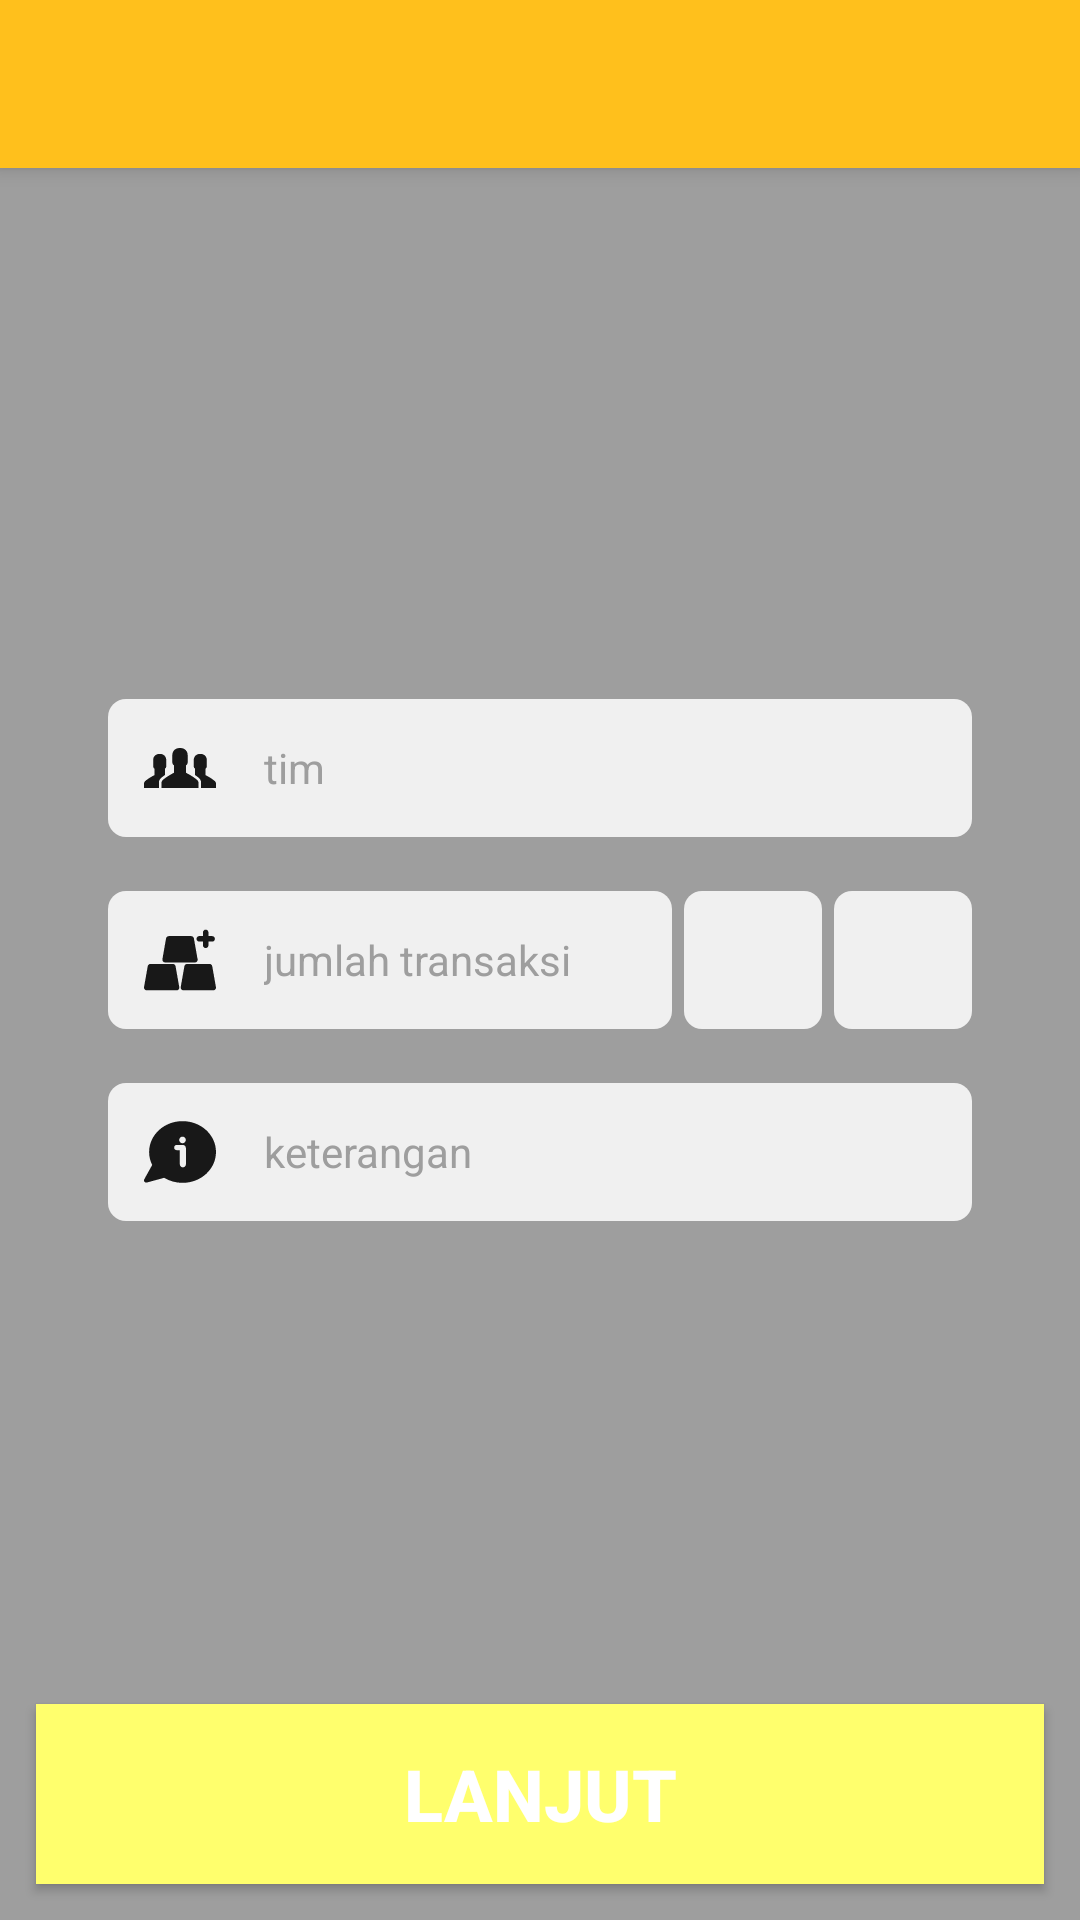

Layout XML and referenced resources for this Android screen:
<!-- AndroidManifest.xml: application theme AppTheme -->
<!-- res/layout/fragment_material_out.xml -->
<?xml version="1.0" encoding="utf-8"?>
<RelativeLayout
    xmlns:android="http://schemas.android.com/apk/res/android"
    android:layout_width="match_parent"
    android:layout_height="match_parent"
    android:background="@color/colorAbu">
    <include layout="@layout/toolbar2" android:id="@+id/toolbar2"/>
    <LinearLayout
        android:padding="18dp"

        android:layout_marginLeft="18dp"
        android:layout_marginRight="18dp"
        android:layout_centerVertical="true"
        android:layout_width="match_parent"
        android:layout_height="wrap_content"
        android:orientation="vertical">
        <EditText
            android:drawablePadding="16dp"
            android:drawableLeft="@drawable/ic_team_24dp"
            android:textSize="14dp"
            android:alpha="0.85"
            android:textColorHint="@color/colorAbu"
            android:textColor="@color/colorBlack"
            android:layout_width="match_parent"
            android:layout_height="46dp"
            android:background="@drawable/border_edittext"
            android:hint="tim"
            android:id="@+id/edt_team"/>
        <LinearLayout
            android:layout_marginTop="18dp"
            android:layout_width="match_parent"
            android:layout_height="match_parent"
            android:orientation="horizontal">
            <EditText
                android:maxLength="3"
                android:inputType="numberSigned"
                android:alpha="0.85"
                android:drawablePadding="16dp"
                android:drawableLeft="@drawable/ic_transaction_24dp"
                android:textSize="14dp"
                android:textColorHint="@color/colorAbu"
                android:textColor="@color/colorBlack"
                android:layout_width="0dp"
                android:layout_height="46dp"
                android:layout_weight="1"
                android:background="@drawable/border_edittext"
                android:hint="jumlah transaksi"
                android:layout_below="@id/img_mappa"
                android:id="@+id/edt_transaction"/>
            <ImageView
                android:id="@+id/img_kurang"
                android:layout_marginLeft="4dp"
                android:alpha="0.85"
                android:background="@drawable/border_edittext"
                android:src="@drawable/ic_remove_24dp"
                android:layout_gravity="center"
                android:layout_width="46dp"
                android:layout_height="46dp" />
            <ImageView
                android:id="@+id/img_tambah"
                android:layout_marginLeft="4dp"
                android:alpha="0.85"
                android:background="@drawable/border_edittext"
                android:src="@drawable/ic_add_24dp"
                android:layout_gravity="center"
                android:layout_width="46dp"
                android:layout_height="46dp"/>
        </LinearLayout>
        <EditText
            android:drawablePadding="16dp"
            android:drawableLeft="@drawable/ic_information_24dp"
            android:textSize="14dp"
            android:alpha="0.85"
            android:textColorHint="@color/colorAbu"
            android:textColor="@color/colorBlack"
            android:layout_width="match_parent"
            android:layout_height="46dp"
            android:background="@drawable/border_edittext"
            android:layout_marginTop="18dp"
            android:hint="keterangan"
            android:layout_below="@id/edt_username"
            android:id="@+id/edt_information"/>
    </LinearLayout>

    <Button
        android:id="@+id/btn_lanjut_out"
        android:layout_margin="12dp"
        android:layout_alignParentBottom="true"
        android:background="@drawable/shape_button_tad"
        android:textColor="@color/colorWhite"
        android:textSize="24dp"
        android:textStyle="bold"
        android:text="Lanjut"
        android:layout_width="match_parent"
        android:layout_height="60dp" />
</RelativeLayout>
<!-- res/layout/toolbar2.xml (included above) -->
<?xml version="1.0" encoding="utf-8"?>
<android.support.v7.widget.Toolbar
    xmlns:android="http://schemas.android.com/apk/res/android"
    android:layout_width="match_parent"
    android:layout_height="wrap_content"
    android:elevation="4dp"
    android:id="@+id/toolbar2"
    android:layout_alignParentTop="true"
    android:background="@color/colorNeon4">
</android.support.v7.widget.Toolbar>
<!-- resources referenced by this layout -->
<resources>
  <color name="colorAbu">#9E9E9E</color>
  <color name="colorBlack">#000000</color>
  <color name="colorNeon4">#FFC01C</color>
  <color name="colorWhite">#FFFFFF</color>
  <!-- drawable border_edittext (drawable) -->
  <?xml version="1.0" encoding="utf-8"?>
  <shape xmlns:android="http://schemas.android.com/apk/res/android">
  
      <solid
          android:color="@color/colorWhite"
          android:paddingLeft="10dp"
          android:paddingTop="10dp"/>
      <padding
          android:left="12dp"
          android:top="6dp"
          android:right="12dp"
          android:bottom="6dp" />
      <corners android:radius="6dp"/>
  </shape>
  <!-- drawable ic_information_24dp (drawable) -->
  <vector android:height="24dp" android:viewportHeight="442.762"
      android:viewportWidth="442.761" android:width="24dp" xmlns:android="http://schemas.android.com/apk/res/android">
      <path android:fillColor="@color/colorBlack" android:pathData="M237.1,31.6c-113.6,0 -205.7,85 -205.7,189.8c0,28.5 6.8,55.5 19,79.7L1.7,389.1c-2.7,4.9 -2.2,10.9 1.2,15.3c2.7,3.4 6.7,5.3 10.9,5.3c1.2,0 2.5,-0.2 3.7,-0.5l106.5,-29.2c32.4,19.7 71.3,31.2 113,31.2c113.6,0 205.7,-85 205.7,-189.8C442.8,116.6 350.7,31.6 237.1,31.6zM236.8,126.8c11.2,0 20.4,9.1 20.4,20.4c0,11.2 -9.1,20.4 -20.4,20.4c-11.2,0 -20.4,-9.1 -20.4,-20.4C216.4,135.9 225.6,126.8 236.8,126.8zM257.6,297.5c0,10.2 -8.3,18.5 -18.5,18.5s-18.5,-8.3 -18.5,-18.5v-87.5h-19.4c-8.8,0 -16,-7.2 -16,-16s7.2,-16 16,-16h37.2c0.2,-0 0.4,-0 0.7,-0c10.2,0 18.5,8.3 18.5,18.5L257.6,297.5L257.6,297.5z"/>
  </vector>
  <!-- drawable ic_transaction_24dp (drawable) -->
  <vector android:height="24dp" android:viewportHeight="375.907"
      android:viewportWidth="375.906" android:width="24dp" xmlns:android="http://schemas.android.com/apk/res/android">
      <path android:fillColor="@color/colorBlack" android:pathData="M110.2,200.9h155.4c0.1,0 0.1,0 0.2,0c8,0 14.4,-6.5 14.4,-14.4c0,-1.7 -0.3,-3.3 -0.8,-4.8L260.5,75.1c-1.2,-6.9 -7.2,-11.9 -14.2,-11.9H129.4c-7,0 -13,5 -14.2,11.9L96,184c-0.7,4.2 0.4,8.5 3.2,11.8C101.8,199 105.9,200.9 110.2,200.9z"/>
      <path android:fillColor="@color/colorBlack" android:pathData="M164.8,220.5c-1.2,-6.9 -7.2,-11.9 -14.2,-11.9H33.7c-7,0 -13,5 -14.2,11.9L0.2,329.5c-0.7,4.2 0.4,8.5 3.2,11.8c2.7,3.3 6.8,5.2 11.1,5.2h155.4c0.1,0 0.1,0 0.2,0c8,0 14.4,-6.5 14.4,-14.4c0,-1.7 -0.3,-3.3 -0.8,-4.8L164.8,220.5z"/>
      <path android:fillColor="@color/colorBlack" android:pathData="M375.1,327.2l-18.8,-106.7c-1.2,-6.9 -7.2,-11.9 -14.2,-11.9H225.1c-7,0 -13,5 -14.2,11.9l-19.2,109c-0.7,4.2 0.4,8.5 3.2,11.8c2.7,3.3 6.8,5.2 11,5.2h155.4c0.1,0 0.1,0 0.2,0c8,0 14.4,-6.5 14.4,-14.4C375.9,330.3 375.6,328.7 375.1,327.2z"/>
      <path android:fillColor="@color/colorBlack" android:pathData="M288.6,92h19.2v19.2c0,8 6.4,14.4 14.4,14.4s14.4,-6.5 14.4,-14.4V92h19.2c8,0 14.4,-6.5 14.4,-14.4c0,-8 -6.4,-14.4 -14.4,-14.4h-19.2V43.9c0,-8 -6.4,-14.4 -14.4,-14.4s-14.4,6.5 -14.4,14.4V63.1H288.6c-8,0 -14.4,6.5 -14.4,14.4C274.2,85.5 280.7,92 288.6,92z"/>
  </vector>
  <!-- drawable shape_button_tad (drawable) -->
  <?xml version="1.0" encoding="utf-8"?>
  <selector xmlns:android="http://schemas.android.com/apk/res/android">
      <item android:state_pressed="false">
          <shape android:shape="rectangle">
              
              <solid android:color="@color/colorRank3" />
          </shape>
      </item>
      <item android:state_pressed="true">
          <shape android:shape="rectangle">
              
              <solid android:color="@color/colorNeon5" />
          </shape>
      </item>
  </selector>
  <style name="AppTheme" parent="Theme.AppCompat.Light.NoActionBar">
          
          <item name="colorPrimary">@color/colorNeon4</item>
          <item name="colorPrimaryDark">@color/colorRank5</item>
          <item name="colorAccent">@color/colorAccent</item>
      </style>
  <color name="colorRank3">#FFFF6D</color>
  <color name="colorNeon5">#FED334</color>
  <color name="colorRank5">#FFFF00</color>
  <color name="colorAccent">#FF4081</color>
</resources>
